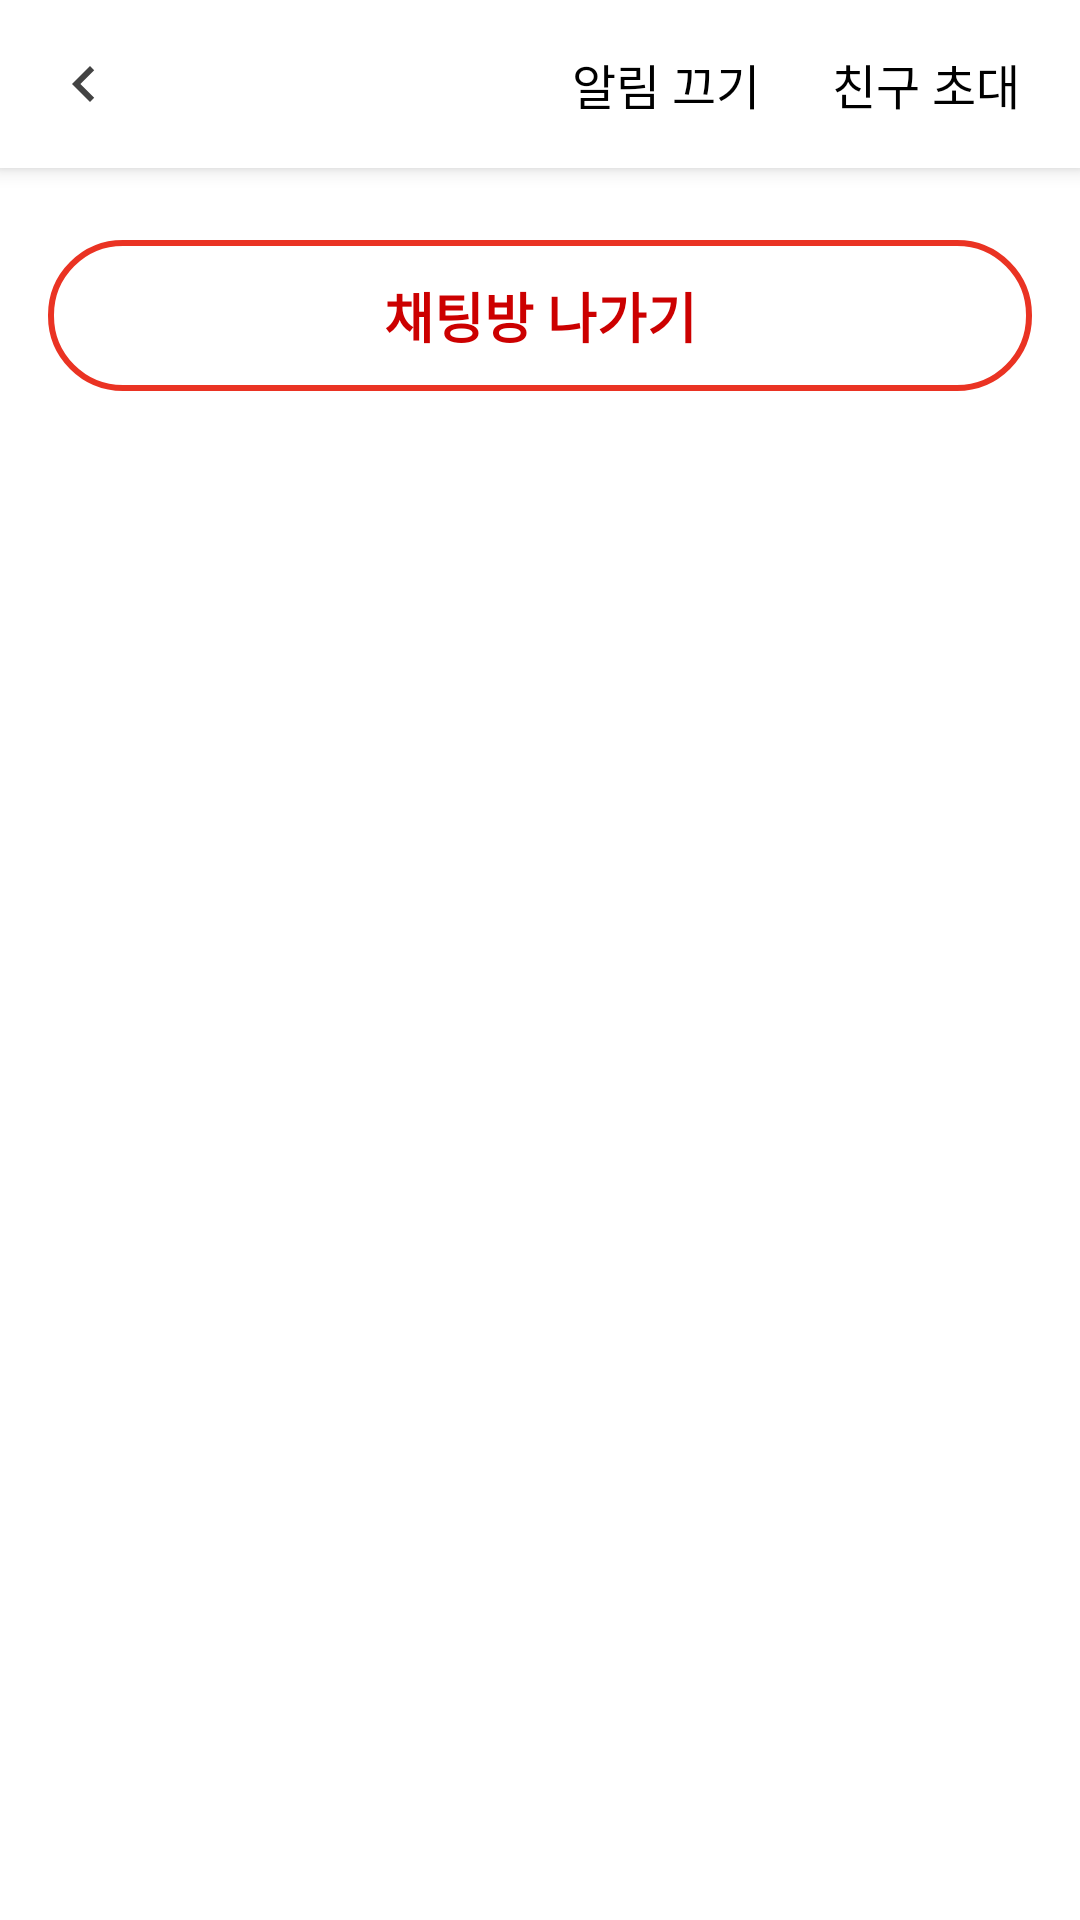

Write the Android layout XML for this screen, with the resource values it uses.
<!-- AndroidManifest.xml: application theme Theme.ChatChat -->
<!-- res/layout/activity_chat_settings.xml -->
<?xml version="1.0" encoding="utf-8"?>
<layout xmlns:android="http://schemas.android.com/apk/res/android"
  xmlns:app="http://schemas.android.com/apk/res-auto"
  xmlns:tools="http://schemas.android.com/tools">
  <data>
    <variable
      name="viewModel"
      type="com.takeiteasy.chatchat.viewmodel.ChatRoomViewModel" />
  </data>
<LinearLayout
    android:id="@+id/main"
    android:layout_width="match_parent"
    android:layout_height="match_parent"
    android:orientation="vertical"
    android:background="@android:color/white"
    tools:context=".ChatSettingsActivity">

    <androidx.constraintlayout.widget.ConstraintLayout
        android:id="@+id/layoutAppBar"
        android:layout_width="match_parent"
        android:layout_height="?attr/actionBarSize"
        android:background="@android:color/white"
        android:elevation="4dp"
        android:paddingStart="16dp"
        android:paddingEnd="16dp">

        <ImageView
            android:id="@+id/imageViewBack"
            android:layout_width="wrap_content"
            android:layout_height="wrap_content"
            android:src="@drawable/ic_arrow_back" app:layout_constraintStart_toStartOf="parent"
            app:layout_constraintTop_toTopOf="parent"
            app:layout_constraintBottom_toBottomOf="parent"
            android:clickable="true"
            android:focusable="true"
            android:contentDescription="뒤로가기" />

        <TextView
            android:id="@+id/textViewNotificationToggle"
            android:layout_width="wrap_content"
            android:layout_height="wrap_content"
            android:text="알림 끄기"
            android:textSize="16sp"
            android:textColor="@android:color/black"
            app:layout_constraintEnd_toStartOf="@+id/textViewInviteFriend"
            app:layout_constraintTop_toTopOf="parent"
            app:layout_constraintBottom_toBottomOf="parent"
            android:layout_marginEnd="16dp"
            android:clickable="true"
            android:focusable="true"
            android:padding="4dp" />
        <TextView
        android:id="@+id/textViewInviteFriend"
        android:layout_width="wrap_content"
        android:layout_height="wrap_content"
        android:text="친구 초대"
        android:textSize="16sp"
        android:textColor="@android:color/black"
        app:layout_constraintEnd_toEndOf="parent"
        app:layout_constraintTop_toTopOf="parent"
        app:layout_constraintBottom_toBottomOf="parent"
        android:clickable="true"
        android:focusable="true"
        android:padding="4dp" /> </androidx.constraintlayout.widget.ConstraintLayout>

    <Button
        android:id="@+id/buttonLeaveChatRoom"
        android:layout_width="match_parent"
        android:layout_height="wrap_content"
        android:text="채팅방 나가기"
        android:textColor="@android:color/holo_red_dark"
        android:background="@drawable/rounded_button_red_border"
        android:textSize="18sp"
        android:textStyle="bold"
        android:layout_marginTop="24dp"
        android:layout_marginStart="16dp"
        android:layout_marginEnd="16dp"
        android:paddingVertical="12dp"
        android:gravity="center"
        android:stateListAnimator="@null" /> </LinearLayout>
</layout>
<!-- resources referenced by this layout -->
<resources>
  <!-- drawable ic_arrow_back (drawable) -->
  <vector xmlns:android="http://schemas.android.com/apk/res/android"
      android:width="24dp"
      android:height="24dp"
      android:viewportWidth="960"
      android:viewportHeight="960">
    <path
        android:pathData="M560,720 L320,480l240,-240 56,56 -184,184 184,184 -56,56Z"
        android:fillColor="#434343"/>
  </vector>
  <!-- drawable rounded_button_red_border (drawable) -->
  <?xml version="1.0" encoding="utf-8"?>
  <shape xmlns:android="http://schemas.android.com/apk/res/android"
      android:shape="rectangle"
      >
      <solid android:color="@android:color/transparent"/> <corners android:radius="24dp"/>
      <stroke
          android:width="2dp" android:color="#EA3323"/>
  </shape>
  <style name="Theme.ChatChat" parent="Theme.MaterialComponents.DayNight.NoActionBar">
          
          <item name="colorPrimary">@color/purple_500</item>
          <item name="colorPrimaryVariant">@color/purple_700</item>
          <item name="colorOnPrimary">@color/white</item>
          
          <item name="colorSecondary">@color/teal_200</item>
          <item name="colorSecondaryVariant">@color/teal_700</item>
          <item name="colorOnSecondary">@color/black</item>
          
          <item name="android:statusBarColor">?attr/colorPrimaryVariant</item>
          
      </style>
  <color name="purple_500">#FF6200EE</color>
  <color name="purple_700">#FF3700B3</color>
  <color name="white">#FFFFFFFF</color>
  <color name="teal_200">#FF03DAC5</color>
  <color name="teal_700">#FF018786</color>
  <color name="black">#FF000000</color>
</resources>
